Dataset: Dataset Rose (GitHub, siddhesh0309/Flower-Doc). Classes: black spot, downy mildew, fresh leaf, rose botrytis, rose crown gall, rose dying.

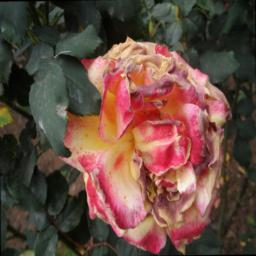
Label: rose botrytis

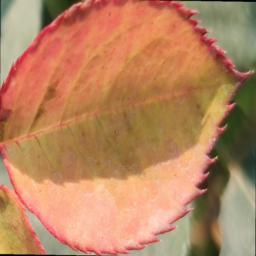
Label: downy mildew

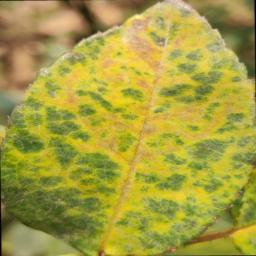
Label: downy mildew

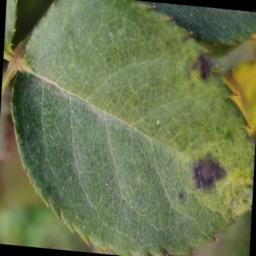
Label: black spot

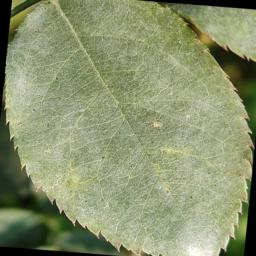
Label: fresh leaf

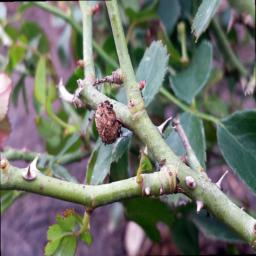
Label: rose crown gall
